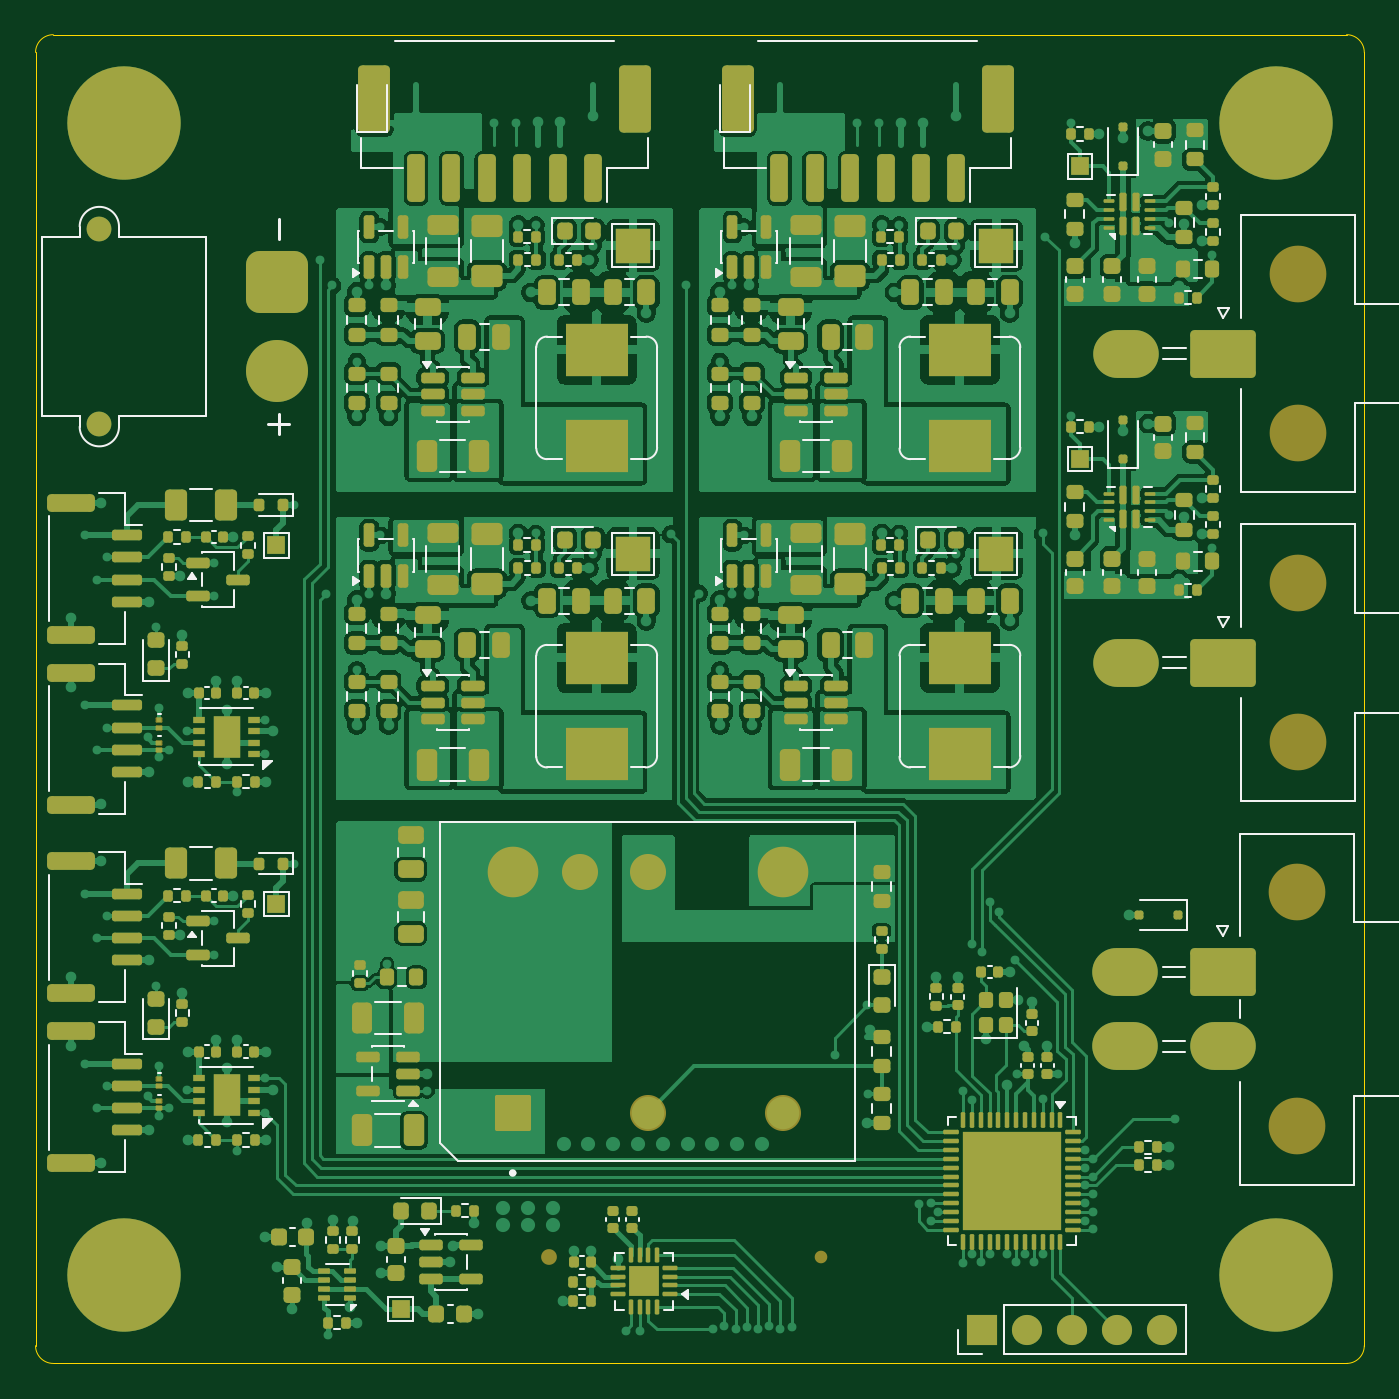
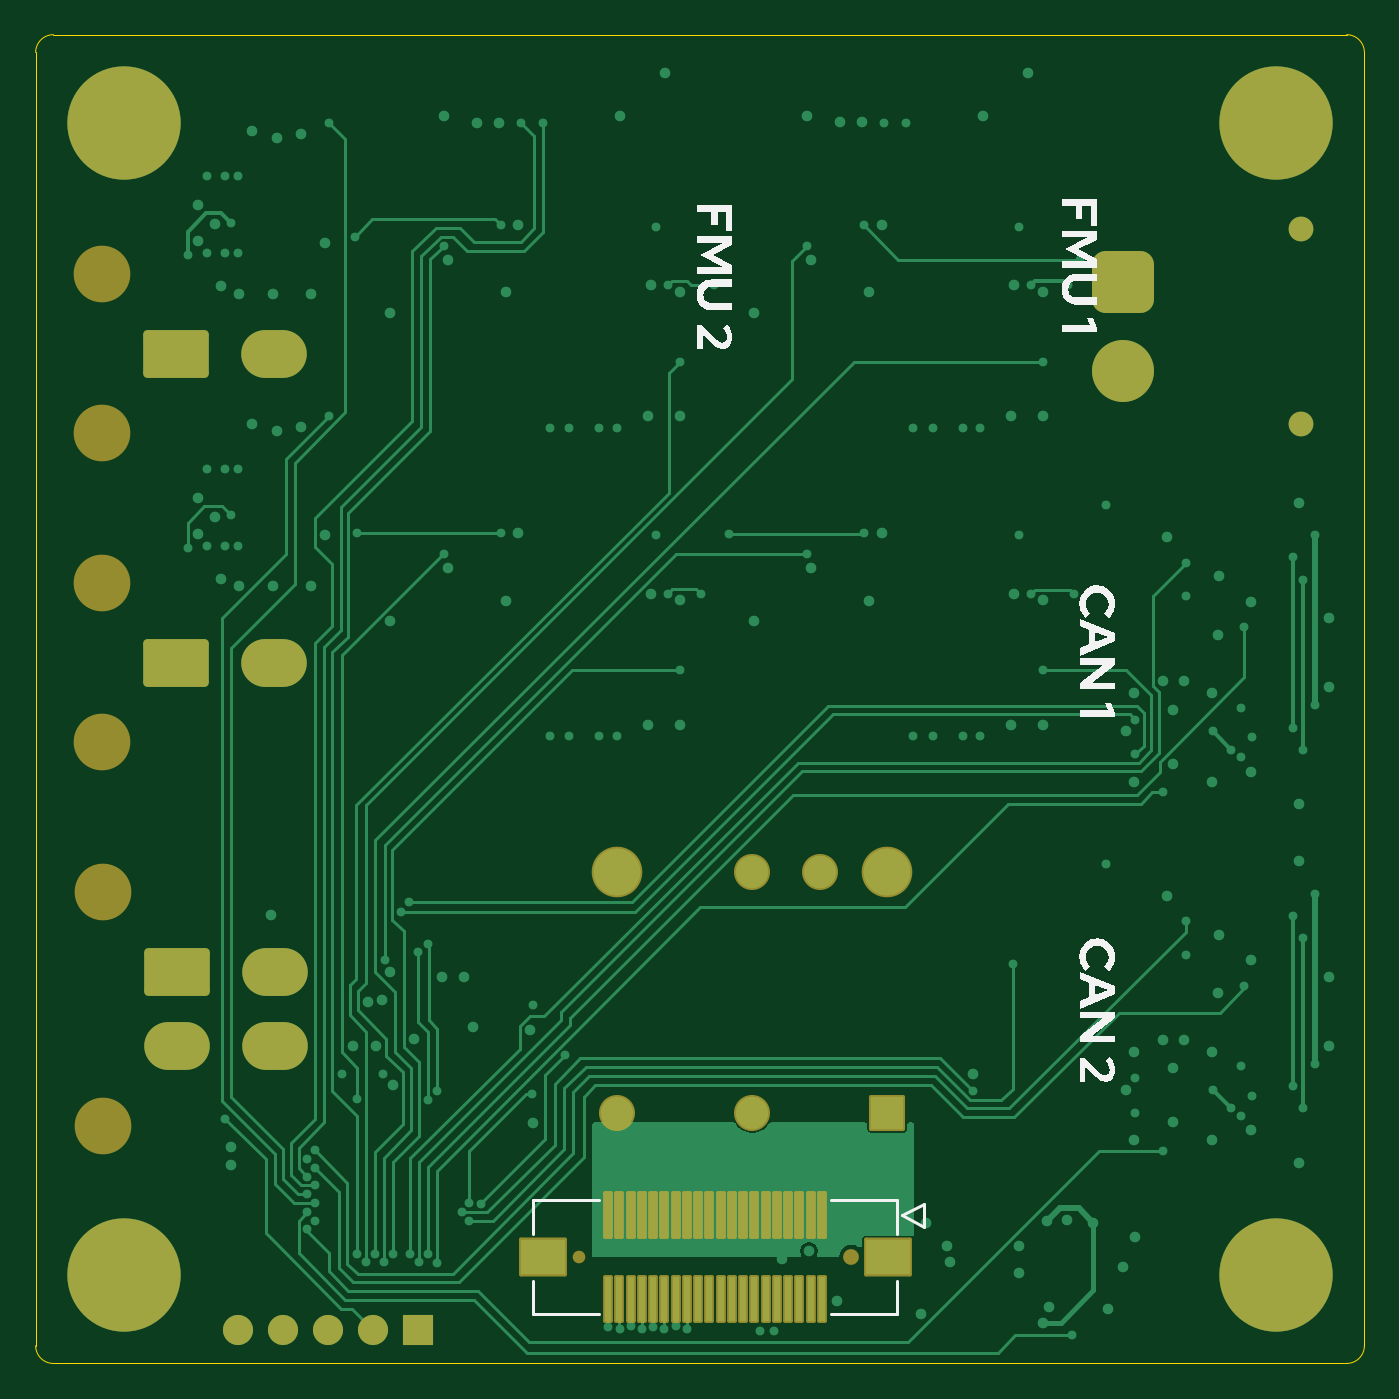
Circuit board: 11 layer files. Board 75.0 x 75.0 mm.
- bottom_copper: vrb-B_Cu.gbr (35910 bytes)
- bottom_mask: vrb-B_Mask.gbr (4218 bytes)
- paste: vrb-B_Paste.gbr (1621 bytes)
- bottom_silk: vrb-B_Silkscreen.gbr (13605 bytes)
- outline: vrb-Edge_Cuts.gbr (978 bytes)
- top_copper: vrb-F_Cu.gbr (346169 bytes)
- top_mask: vrb-F_Mask.gbr (25702 bytes)
- paste: vrb-F_Paste.gbr (24918 bytes)
- top_silk: vrb-F_Silkscreen.gbr (38001 bytes)
- inner_copper: vrb-In1_Cu.gbr (201466 bytes)
- inner_copper: vrb-In2_Cu.gbr (12517 bytes)

=== bottom_copper: vrb-B_Cu.gbr (35910 bytes, source omitted) ===
=== bottom_mask: vrb-B_Mask.gbr ===
%TF.GenerationSoftware,KiCad,Pcbnew,9.0.5*%
%TF.CreationDate,2025-12-29T18:05:57-08:00*%
%TF.ProjectId,vrb,7672622e-6b69-4636-9164-5f7063625858,rev?*%
%TF.SameCoordinates,Original*%
%TF.FileFunction,Soldermask,Bot*%
%TF.FilePolarity,Negative*%
%FSLAX46Y46*%
G04 Gerber Fmt 4.6, Leading zero omitted, Abs format (unit mm)*
G04 Created by KiCad (PCBNEW 9.0.5) date 2025-12-29 18:05:57*
%MOMM*%
%LPD*%
G01*
G04 APERTURE LIST*
G04 Aperture macros list*
%AMRoundRect*
0 Rectangle with rounded corners*
0 $1 Rounding radius*
0 $2 $3 $4 $5 $6 $7 $8 $9 X,Y pos of 4 corners*
0 Add a 4 corners polygon primitive as box body*
4,1,4,$2,$3,$4,$5,$6,$7,$8,$9,$2,$3,0*
0 Add four circle primitives for the rounded corners*
1,1,$1+$1,$2,$3*
1,1,$1+$1,$4,$5*
1,1,$1+$1,$6,$7*
1,1,$1+$1,$8,$9*
0 Add four rect primitives between the rounded corners*
20,1,$1+$1,$2,$3,$4,$5,0*
20,1,$1+$1,$4,$5,$6,$7,0*
20,1,$1+$1,$6,$7,$8,$9,0*
20,1,$1+$1,$8,$9,$2,$3,0*%
G04 Aperture macros list end*
%ADD10C,3.600000*%
%ADD11C,6.400000*%
%ADD12C,3.200000*%
%ADD13RoundRect,0.250001X-1.599999X1.099999X-1.599999X-1.099999X1.599999X-1.099999X1.599999X1.099999X0*%
%ADD14O,3.700000X2.700000*%
%ADD15R,1.700000X1.700000*%
%ADD16C,1.700000*%
%ADD17RoundRect,0.102000X0.915000X-0.915000X0.915000X0.915000X-0.915000X0.915000X-0.915000X-0.915000X0*%
%ADD18C,2.034000*%
%ADD19C,2.859000*%
%ADD20C,1.400000*%
%ADD21RoundRect,0.770000X0.980000X-0.980000X0.980000X0.980000X-0.980000X0.980000X-0.980000X-0.980000X0*%
%ADD22C,3.500000*%
%ADD23C,0.889000*%
%ADD24C,0.711200*%
%ADD25RoundRect,0.102000X-0.175000X-1.250000X0.175000X-1.250000X0.175000X1.250000X-0.175000X1.250000X0*%
%ADD26RoundRect,0.102000X-1.250000X-1.000000X1.250000X-1.000000X1.250000X1.000000X-1.250000X1.000000X0*%
G04 APERTURE END LIST*
D10*
%TO.C,H3*%
X143000000Y-130000000D03*
D11*
X143000000Y-130000000D03*
%TD*%
D12*
%TO.C,J4*%
X144250000Y-73500000D03*
X144250000Y-82500000D03*
D13*
X140050000Y-78000000D03*
D14*
X134550000Y-78000000D03*
%TD*%
D12*
%TO.C,J10*%
X144200000Y-108400000D03*
X144200000Y-121600000D03*
D13*
X140000000Y-112900000D03*
D14*
X140000000Y-117100000D03*
X134500000Y-112900000D03*
X134500000Y-117100000D03*
%TD*%
D10*
%TO.C,H1*%
X78000000Y-65000000D03*
D11*
X78000000Y-65000000D03*
%TD*%
D12*
%TO.C,J3*%
X144250000Y-90950000D03*
X144250000Y-99950000D03*
D13*
X140050000Y-95450000D03*
D14*
X134550000Y-95450000D03*
%TD*%
D15*
%TO.C,J8*%
X126420000Y-133100000D03*
D16*
X128960000Y-133100000D03*
X131500000Y-133100000D03*
X134040000Y-133100000D03*
X136580000Y-133100000D03*
%TD*%
D10*
%TO.C,H2*%
X143000000Y-65000000D03*
D11*
X143000000Y-65000000D03*
%TD*%
D17*
%TO.C,U12*%
X99931474Y-120850000D03*
D18*
X107551474Y-120850000D03*
X115171474Y-120850000D03*
D19*
X115171474Y-107250000D03*
D18*
X107551474Y-107250000D03*
X103741474Y-107250000D03*
D19*
X99931474Y-107250000D03*
%TD*%
D20*
%TO.C,J11*%
X76600000Y-81976750D03*
X76600000Y-70976750D03*
D21*
X86600000Y-73976750D03*
D22*
X86600000Y-78976750D03*
%TD*%
D10*
%TO.C,H4*%
X78000000Y-130000000D03*
D11*
X78000000Y-130000000D03*
%TD*%
D23*
%TO.C,J12*%
X101954910Y-129000000D03*
D24*
X117347310Y-129000000D03*
D25*
X103618610Y-126650000D03*
X104253610Y-126650000D03*
X104888610Y-126650000D03*
X105523610Y-126650000D03*
X106158610Y-126650000D03*
X106793610Y-126650000D03*
X107428610Y-126650000D03*
X108063610Y-126650000D03*
X108698610Y-126650000D03*
X109333610Y-126650000D03*
X109968610Y-126650000D03*
X110603610Y-126650000D03*
X111238610Y-126650000D03*
X111873610Y-126650000D03*
X112508610Y-126650000D03*
X113143610Y-126650000D03*
X113778610Y-126650000D03*
X114413610Y-126650000D03*
X115048610Y-126650000D03*
X115683610Y-126650000D03*
X103618610Y-131350000D03*
X104253610Y-131350000D03*
X104888610Y-131350000D03*
X105523610Y-131350000D03*
X106158610Y-131350000D03*
X106793610Y-131350000D03*
X107428610Y-131350000D03*
X108063610Y-131350000D03*
X108698610Y-131350000D03*
X109333610Y-131350000D03*
X109968610Y-131350000D03*
X110603610Y-131350000D03*
X111238610Y-131350000D03*
X111873610Y-131350000D03*
X112508610Y-131350000D03*
X113143610Y-131350000D03*
X113778610Y-131350000D03*
X114413610Y-131350000D03*
X115048610Y-131350000D03*
X115683610Y-131350000D03*
D26*
X99916130Y-129000000D03*
X119386090Y-129000000D03*
%TD*%
M02*

=== paste: vrb-B_Paste.gbr ===
%TF.GenerationSoftware,KiCad,Pcbnew,9.0.5*%
%TF.CreationDate,2025-12-29T18:05:56-08:00*%
%TF.ProjectId,vrb,7672622e-6b69-4636-9164-5f7063625858,rev?*%
%TF.SameCoordinates,Original*%
%TF.FileFunction,Paste,Bot*%
%TF.FilePolarity,Positive*%
%FSLAX46Y46*%
G04 Gerber Fmt 4.6, Leading zero omitted, Abs format (unit mm)*
G04 Created by KiCad (PCBNEW 9.0.5) date 2025-12-29 18:05:56*
%MOMM*%
%LPD*%
G01*
G04 APERTURE LIST*
%ADD10R,0.350000X2.500000*%
%ADD11R,2.500000X2.000000*%
G04 APERTURE END LIST*
D10*
%TO.C,J12*%
X103618610Y-126650000D03*
X104253610Y-126650000D03*
X104888610Y-126650000D03*
X105523610Y-126650000D03*
X106158610Y-126650000D03*
X106793610Y-126650000D03*
X107428610Y-126650000D03*
X108063610Y-126650000D03*
X108698610Y-126650000D03*
X109333610Y-126650000D03*
X109968610Y-126650000D03*
X110603610Y-126650000D03*
X111238610Y-126650000D03*
X111873610Y-126650000D03*
X112508610Y-126650000D03*
X113143610Y-126650000D03*
X113778610Y-126650000D03*
X114413610Y-126650000D03*
X115048610Y-126650000D03*
X115683610Y-126650000D03*
X103618610Y-131350000D03*
X104253610Y-131350000D03*
X104888610Y-131350000D03*
X105523610Y-131350000D03*
X106158610Y-131350000D03*
X106793610Y-131350000D03*
X107428610Y-131350000D03*
X108063610Y-131350000D03*
X108698610Y-131350000D03*
X109333610Y-131350000D03*
X109968610Y-131350000D03*
X110603610Y-131350000D03*
X111238610Y-131350000D03*
X111873610Y-131350000D03*
X112508610Y-131350000D03*
X113143610Y-131350000D03*
X113778610Y-131350000D03*
X114413610Y-131350000D03*
X115048610Y-131350000D03*
X115683610Y-131350000D03*
D11*
X99916130Y-129000000D03*
X119386090Y-129000000D03*
%TD*%
M02*

=== bottom_silk: vrb-B_Silkscreen.gbr (13605 bytes, source omitted) ===
=== outline: vrb-Edge_Cuts.gbr ===
%TF.GenerationSoftware,KiCad,Pcbnew,9.0.5*%
%TF.CreationDate,2025-12-29T18:05:57-08:00*%
%TF.ProjectId,vrb,7672622e-6b69-4636-9164-5f7063625858,rev?*%
%TF.SameCoordinates,Original*%
%TF.FileFunction,Profile,NP*%
%FSLAX46Y46*%
G04 Gerber Fmt 4.6, Leading zero omitted, Abs format (unit mm)*
G04 Created by KiCad (PCBNEW 9.0.5) date 2025-12-29 18:05:57*
%MOMM*%
%LPD*%
G01*
G04 APERTURE LIST*
%TA.AperFunction,Profile*%
%ADD10C,0.050000*%
%TD*%
G04 APERTURE END LIST*
D10*
X74000000Y-60000000D02*
X147000000Y-60000000D01*
X148000000Y-61000000D02*
X148000000Y-134000000D01*
X147000000Y-60000000D02*
G75*
G02*
X148000000Y-61000000I0J-1000000D01*
G01*
X148000000Y-134000000D02*
G75*
G02*
X147000000Y-135000000I-1000000J0D01*
G01*
X73000000Y-134000000D02*
X73000000Y-61000000D01*
X147000000Y-135000000D02*
X74000000Y-135000000D01*
X73000000Y-61000000D02*
G75*
G02*
X74000000Y-60000000I1000000J0D01*
G01*
X74000000Y-135000000D02*
G75*
G02*
X73000000Y-134000000I0J1000000D01*
G01*
M02*

=== top_copper: vrb-F_Cu.gbr (346169 bytes, source omitted) ===
=== top_mask: vrb-F_Mask.gbr (25702 bytes, source omitted) ===
=== paste: vrb-F_Paste.gbr (24918 bytes, source omitted) ===
=== top_silk: vrb-F_Silkscreen.gbr (38001 bytes, source omitted) ===
=== inner_copper: vrb-In1_Cu.gbr (201466 bytes, source omitted) ===
=== inner_copper: vrb-In2_Cu.gbr (12517 bytes, source omitted) ===
